Image classification data set "dataset" (11DingKing/label-02631-20260408 on GitHub). Class labels (4): cat, dog, lion, tiger.

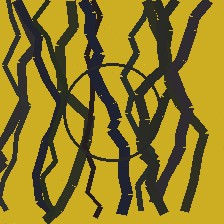
Label: tiger

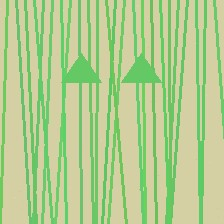
Label: cat

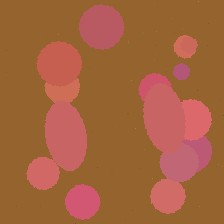
Label: dog

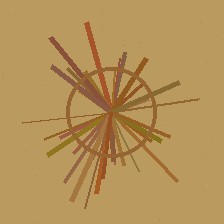
Label: lion

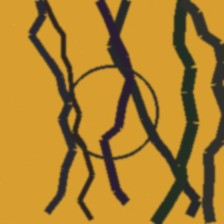
Label: tiger

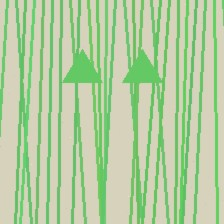
Label: cat
